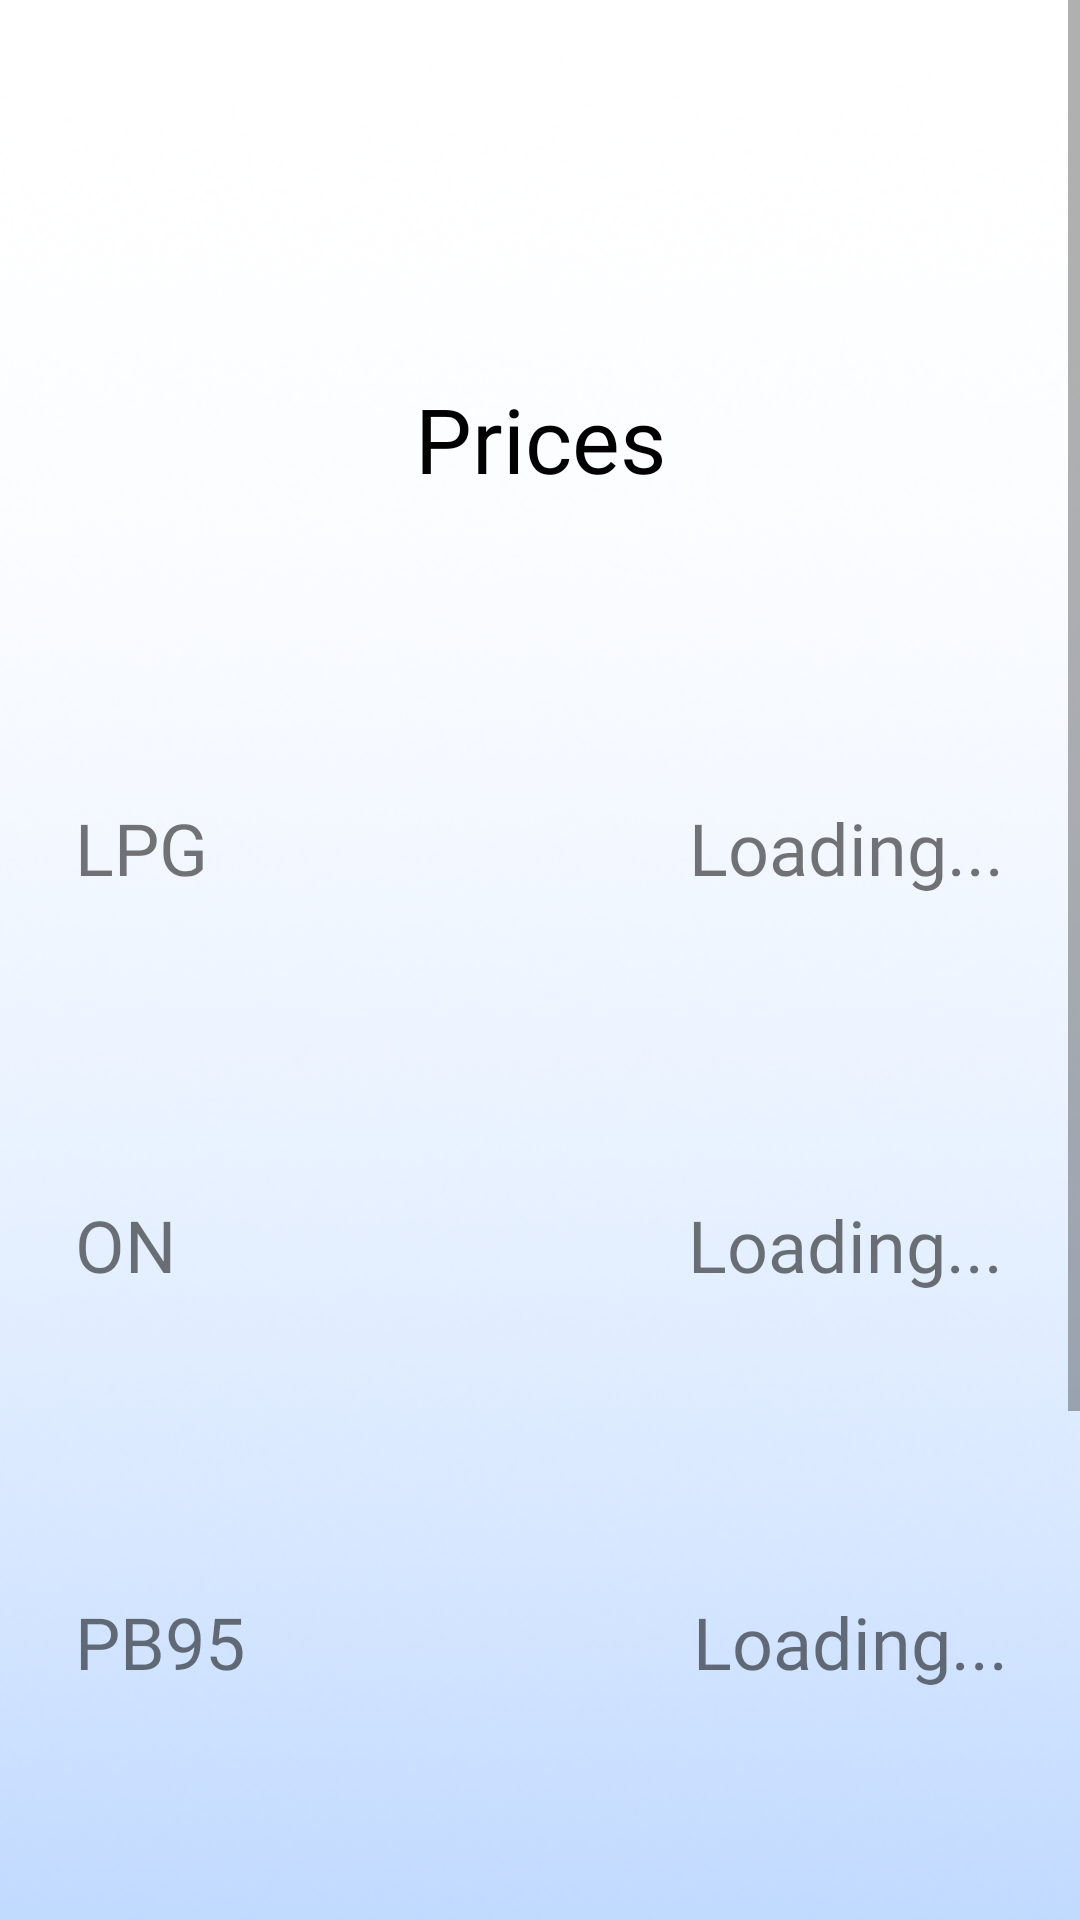

This screen was rendered from an Android layout file. Write that file and the resources it references.
<!-- AndroidManifest.xml: application theme Theme.Proj_zesp -->
<!-- res/layout/activity_prices.xml -->
<?xml version="1.0" encoding="utf-8"?>
<ScrollView xmlns:android="http://schemas.android.com/apk/res/android"
    xmlns:app="http://schemas.android.com/apk/res-auto"
    xmlns:tools="http://schemas.android.com/tools"
    android:layout_width="match_parent"
    android:layout_height="match_parent"
    tools:context=".PricesActivity"
    android:fillViewport="true"
    >


    <androidx.constraintlayout.widget.ConstraintLayout
        android:layout_width="match_parent"
        android:layout_height="wrap_content"
        android:background="@drawable/background_gradient" >


        <ImageView
            android:id="@+id/calendar_logo"
            android:layout_width="44dp"
            android:layout_height="46dp"
            android:layout_alignParentStart="true"
            android:layout_alignParentTop="true"
            android:layout_marginTop="40dp"
            android:contentDescription="@string/Car_Wash_booking"
            android:scaleX="2"
            android:scaleY="2"
            app:layout_constraintEnd_toEndOf="parent"
            app:layout_constraintHorizontal_bias="0.498"
            app:layout_constraintStart_toStartOf="parent"
            app:layout_constraintTop_toTopOf="parent"
            app:srcCompat="@drawable/prices_logo" />

        <TextView
            android:id="@+id/p_view_profile_text"
            android:layout_width="wrap_content"
            android:layout_height="wrap_content"
            android:layout_marginTop="40dp"
            android:fontFamily="@font/acme"
            android:gravity="center"
            android:text="@string/prices"
            android:textColor="@color/black"
            android:textSize="30sp"
            android:visibility="visible"
            app:layout_constraintEnd_toEndOf="parent"
            app:layout_constraintStart_toStartOf="parent"
            app:layout_constraintTop_toBottomOf="@+id/calendar_logo" />


        <TextView
            android:id="@+id/paliwo1_cena"
            android:layout_width="wrap_content"
            android:layout_height="wrap_content"
            android:layout_marginStart="160dp"
            android:layout_marginTop="100dp"
            android:layout_marginEnd="25dp"
            android:fontFamily="@font/acme"
            android:text="@string/loading"
            android:textSize="24sp"
            app:layout_constraintEnd_toEndOf="parent"
            app:layout_constraintStart_toEndOf="@+id/paliwo1"
            app:layout_constraintTop_toBottomOf="@+id/p_view_profile_text" />

        <TextView
            android:id="@+id/paliwo1"
            android:layout_width="wrap_content"
            android:layout_height="wrap_content"
            android:layout_marginStart="25dp"
            android:layout_marginTop="100dp"
            android:fontFamily="@font/acme"
            android:text="@string/paliwo1"
            android:textSize="24sp"
            app:layout_constraintStart_toStartOf="parent"
            app:layout_constraintTop_toBottomOf="@+id/p_view_profile_text" />

        <TextView
            android:id="@+id/paliwo2_cena"
            android:layout_width="wrap_content"
            android:layout_height="wrap_content"
            android:layout_marginStart="170dp"
            android:layout_marginTop="100dp"
            android:layout_marginEnd="25dp"
            android:fontFamily="@font/acme"
            android:text="@string/loading"
            android:textSize="24sp"
            app:layout_constraintEnd_toEndOf="parent"
            app:layout_constraintStart_toEndOf="@+id/paliwo2"
            app:layout_constraintTop_toBottomOf="@+id/paliwo1_cena" />

        <TextView
            android:id="@+id/paliwo2"
            android:layout_width="wrap_content"
            android:layout_height="wrap_content"
            android:layout_marginStart="25dp"
            android:layout_marginTop="100dp"
            android:fontFamily="@font/acme"
            android:text="@string/paliwo2"
            android:textSize="24sp"
            app:layout_constraintStart_toStartOf="parent"
            app:layout_constraintTop_toBottomOf="@+id/paliwo1" />

        <TextView
            android:id="@+id/paliwo3_cena"
            android:layout_width="wrap_content"
            android:layout_height="wrap_content"
            android:layout_marginStart="150dp"
            android:layout_marginTop="100dp"
            android:layout_marginEnd="25dp"
            android:fontFamily="@font/acme"
            android:text="@string/loading"
            android:textSize="24sp"
            app:layout_constraintEnd_toEndOf="parent"
            app:layout_constraintStart_toEndOf="@+id/paliwo3"
            app:layout_constraintTop_toBottomOf="@+id/paliwo2_cena" />

        <TextView
            android:id="@+id/paliwo3"
            android:layout_width="wrap_content"
            android:layout_height="wrap_content"
            android:layout_marginStart="25dp"
            android:layout_marginTop="100dp"
            android:fontFamily="@font/acme"
            android:text="@string/paliwo3"
            android:textSize="24sp"
            app:layout_constraintStart_toStartOf="parent"
            app:layout_constraintTop_toBottomOf="@+id/paliwo2" />

        <TextView
            android:id="@+id/paliwo4_cena"
            android:layout_width="wrap_content"
            android:layout_height="wrap_content"
            android:layout_marginStart="150dp"
            android:layout_marginTop="100dp"
            android:layout_marginEnd="25dp"
            android:layout_marginBottom="175dp"
            android:fontFamily="@font/acme"
            android:text="@string/loading"
            android:textSize="24sp"
            app:layout_constraintBottom_toBottomOf="parent"
            app:layout_constraintEnd_toEndOf="parent"
            app:layout_constraintStart_toEndOf="@+id/paliwo4"
            app:layout_constraintTop_toBottomOf="@+id/paliwo3_cena" />

        <TextView
            android:id="@+id/paliwo4"
            android:layout_width="wrap_content"
            android:layout_height="wrap_content"
            android:layout_marginStart="25dp"
            android:layout_marginTop="100dp"
            android:layout_marginBottom="175dp"
            android:fontFamily="@font/acme"
            android:text="@string/paliwo4"
            android:textSize="24sp"
            app:layout_constraintBottom_toBottomOf="parent"
            app:layout_constraintStart_toStartOf="parent"
            app:layout_constraintTop_toBottomOf="@+id/paliwo3" />


    </androidx.constraintlayout.widget.ConstraintLayout>
</ScrollView>
<!-- resources referenced by this layout -->
<resources>
  <color name="black">#FF000000</color>
  <!-- drawable background_gradient: png bitmap (drawable-v24, 153499 bytes) -->
  <string name="Car_Wash_booking">Car Wash Booking</string>
  <string name="loading">Loading...</string>
  <string name="paliwo1">LPG</string>
  <string name="paliwo2">ON</string>
  <string name="paliwo3">PB95</string>
  <string name="paliwo4">PB98</string>
  <string name="prices">Prices</string>
  <style name="Theme.Proj_zesp" parent="Theme.MaterialComponents.Light.NoActionBar">
          
          <item name="colorPrimary">@color/purple_500</item>
          <item name="colorPrimaryVariant">@color/purple_700</item>
          <item name="colorOnPrimary">@color/white</item>
          
          <item name="colorSecondary">@color/teal_200</item>
          <item name="colorSecondaryVariant">@color/teal_700</item>
          <item name="colorOnSecondary">@color/black</item>
          
          <item name="android:statusBarColor" tools:targetApi="l">?attr/colorPrimaryVariant</item>
          
          <item name="android:windowFullscreen">true</item>
      </style>
  <color name="purple_500">#FF6200EE</color>
  <color name="purple_700">#FF3700B3</color>
  <color name="white">#FFFFFFFF</color>
  <color name="teal_200">#FF03DAC5</color>
  <color name="teal_700">#FF018786</color>
</resources>
